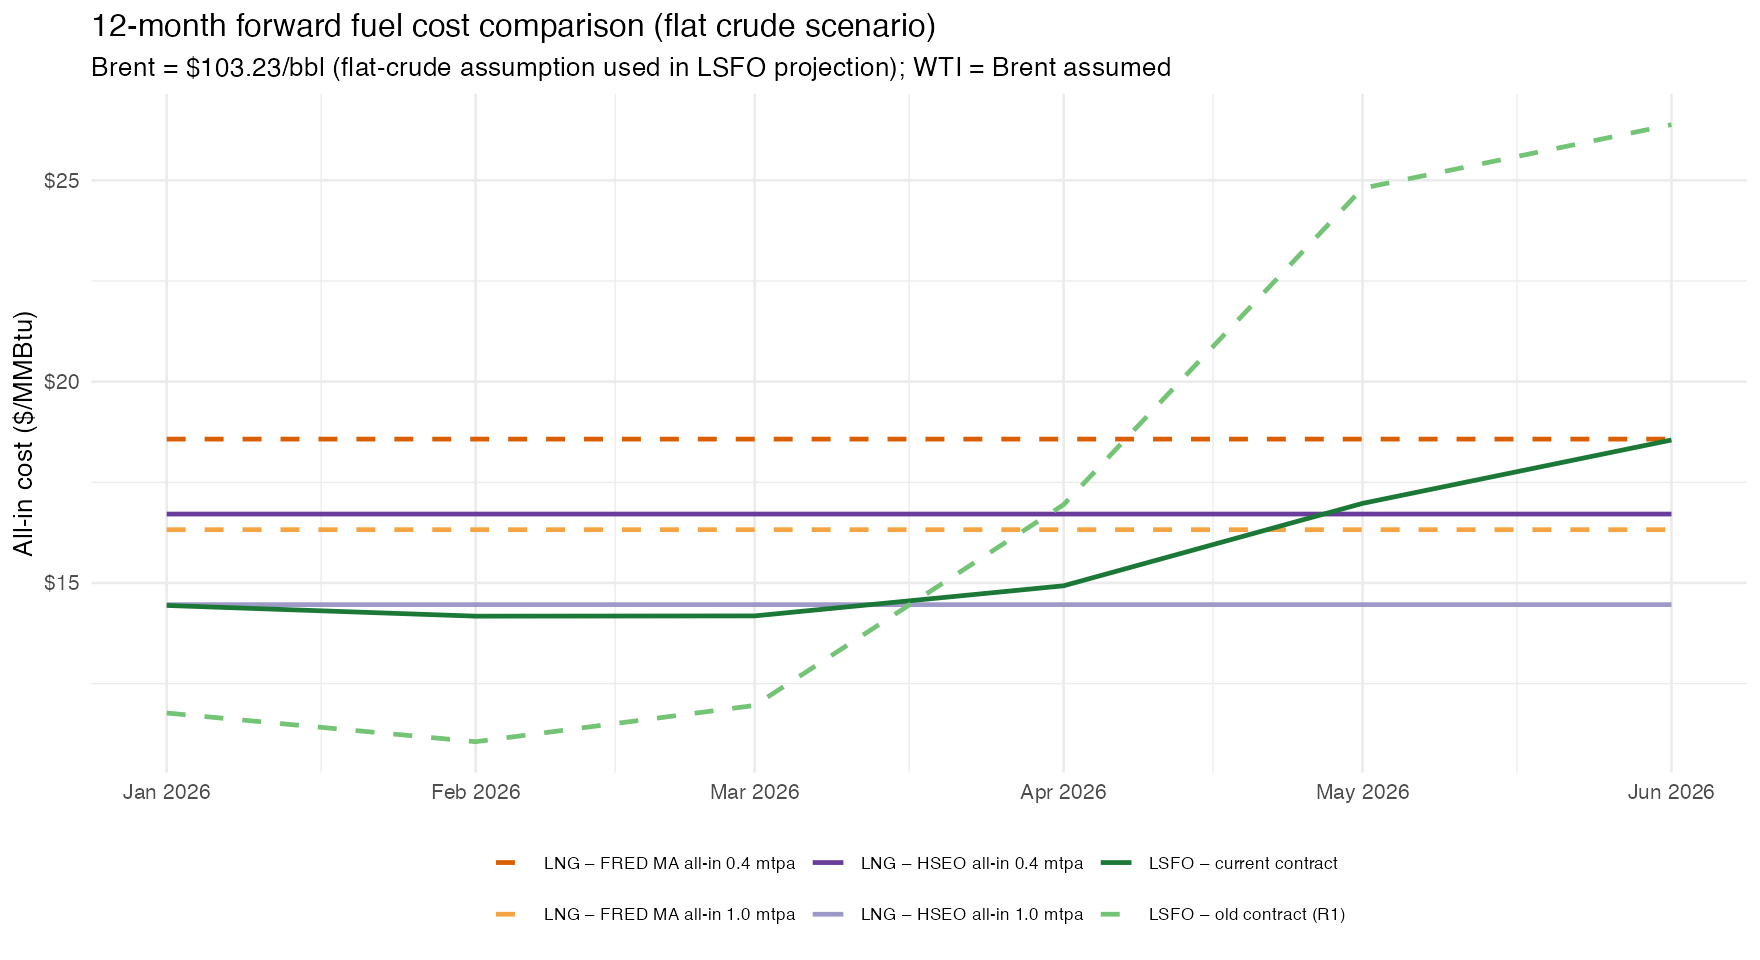

The data file committed next to this chart (first rows):
date, r3_lsfo_bbl, r1_cf_bbl, r3_lsfo_mmbtu, r1_cf_mmbtu, savings_mmbtu, brent_for_lng, lng_allin_04_mmbtu, lng_allin_10_mmbtu
2026-01-01, 89.82, 73.21, 14.44, 11.77, -2.671, 66.60, 12.39, 10.14
2026-02-01, 88.17, 68.78, 14.17, 11.06, -3.118, 70.89, 12.90, 10.65
2026-03-01, 88.21, 74.38, 14.18, 11.96, -2.224, 98.00, 16.09, 13.84
2026-04-01, 92.86, 105.4, 14.93, 16.94, 2.015, 112.8, 17.87, 15.62
2026-05-01, 105.6, 154.3, 16.98, 24.8, 7.827, 113.1, 17.87, 15.62
2026-06-01, 115.4, 164.1, 18.55, 26.38, 7.832, 107.1, 17.17, 14.92
